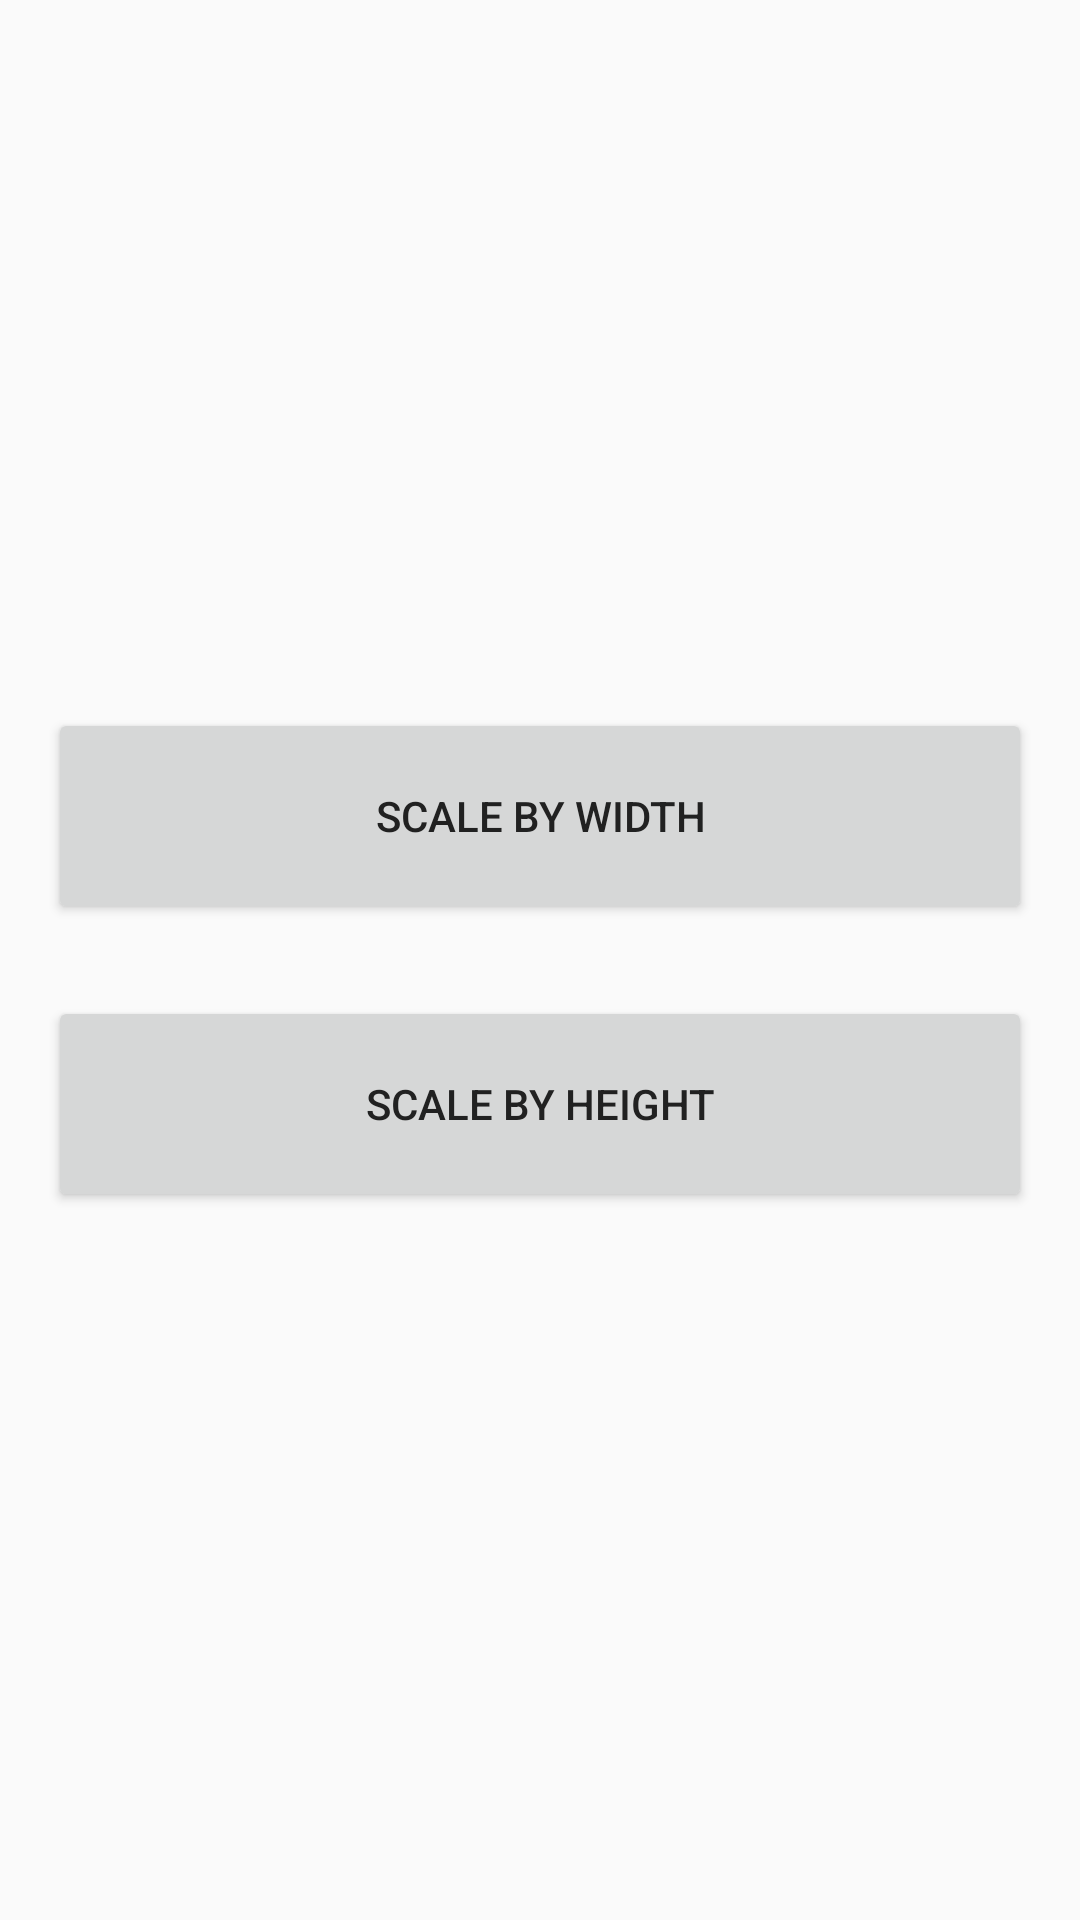

Produce the Android XML layout that renders to this screen, including the resource entries it uses.
<!-- AndroidManifest.xml: application theme AppTheme -->
<!-- res/layout/activity_main.xml -->
<?xml version="1.0" encoding="utf-8"?>
<LinearLayout xmlns:android="http://schemas.android.com/apk/res/android"
    xmlns:tools="http://schemas.android.com/tools"
    android:layout_width="match_parent"
    android:layout_height="match_parent"
    android:orientation="vertical"
    android:paddingLeft="16dp"
    android:paddingRight="16dp"
    tools:context=".MainActivity"
    tools:ignore="HardcodedText"
    android:gravity="center_vertical">

    <Button
        android:id="@+id/scale_by_width_button"
        android:layout_width="match_parent"
        android:layout_height="72dp"
        android:text="Scale by width" />

    <Space
        android:layout_width="0dp"
        android:layout_height="24dp" />

    <Button
        android:id="@+id/scale_by_height_button"
        android:layout_width="match_parent"
        android:layout_height="72dp"
        android:text="Scale by height" />

</LinearLayout>
<!-- resources referenced by this layout -->
<resources>
  <style name="AppTheme" parent="Theme.AppCompat.Light">
          <item name="colorPrimary">@color/primary</item>
          <item name="colorPrimaryDark">@color/primary_dark</item>
          <item name="colorAccent">@color/accent</item>
          <item name="android:textColorPrimary">@color/primary_text</item>
          <item name="android:textColor">@color/primary_text</item>
      </style>
  <color name="primary">#cfd8dc</color>
  <color name="primary_dark">#9ea7aa</color>
  <color name="accent">#424242</color>
  <color name="primary_text">#212121</color>
</resources>
